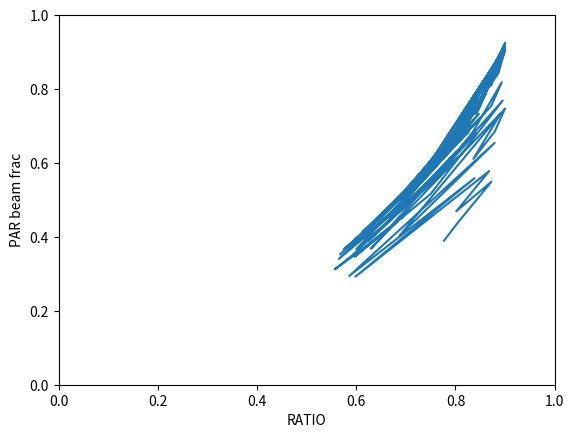
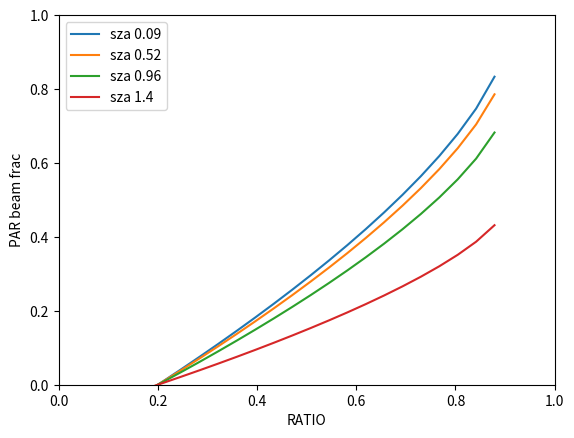

These charts were generated, in order, by the following Python code:
# -*- coding: utf-8 -*-
"""
Created on Mon Sep 28 16:24:38 2020

[redacted]
"""
import numpy as np
import matplotlib.pyplot as plt

#input range is a range of angles, claculate Swin based on this, using the eq from CLASS
S0 = 1368.                 # solar constant [W m-2]
szarange = np.linspace(5,80,100)
szarange = szarange * 2 * np.pi / 360.
Swinrange = np.zeros(len(szarange))
for i in range(len(szarange)):
    #cc = 0.0 #cloud cover
    cc = np.random.random(1)[0]
    sinlea = np.sin(np.pi/2. - szarange[i])
    Tr  = (0.6 + 0.2 * sinlea) * (1. - 0.4 * cc)
    Swinrange[i]  = S0 * Tr * sinlea

RATIO = np.zeros(len(Swinrange))
fPARdir = np.zeros(len(Swinrange))

#OT = 35./(1224.*np.cos(sza)**2.+1)**.5 #from MLC-CHEM, different from paper Weiss and Norman
for i in range(len(szarange)):
    Swin = Swinrange[i]
    sza = szarange[i]
    OT = 1. / np.cos(sza)
#    OT2 = 35./(1224.*np.cos(sza)**2.+1)**.5 #from MLC-CHEM
    RDV = 600 * np.exp(-0.185 * OT ) * np.cos(sza) #cos(sza) in paper, although works better without. P/P0 term neglected, close to 1
    #RdV = 0.4 * (600 - RDV) * np.cos(sza) #orig
    RdV = 0.4 * (600 * np.cos(sza) - RDV) #What I think
    RV = RdV + RDV #first four lines as in MLC-CHEM
    w_infr = 1320 * 10**(-1.1950 + 0.4459 * np.log10(OT) - 0.0345 * (np.log10(OT))**2) #different from MLC-CHEM
#    w_infr2= 1320*.077*(2.*OT)**0.3 #MLC-CHEM
#    print('winfrdiff')
#    print((w_infr2-w_infr)/w_infr)
#    print('OTdiff')
#    print((OT2-OT)/OT)
    RDN = (720*np.exp(-0.06 * OT) - w_infr) * np.cos(sza) # np.cos(sza) in paper, although works better without
    #RdN = 0.6 * (720 - RDN - w_infr) * np.cos(sza) #orig
    RdN = 0.6 * (720 * np.cos(sza) - RDN - w_infr * np.cos(sza)) #What I think
    RN = RdN + RDN
    RATIO[i] = Swin/(RV+RN)
    if RATIO[i] > 0.9: #text p5 paper
        RATIO[i] = 0.9
#    if RATIO[i] > 0.88: #text p5 paper
#        RATIO[i] = 0.88
    fPARdif = 1 - (RDV / RV * (1 - ((0.9 - RATIO[i]) / 0.7)**(2/3))) #eq 11 and 1 - direct fraction is diffuse fraction. 7.0 instead of 0.7 in MLC-CHEM!!
    fPARdir[i] = 1 - fPARdif

plt.figure()
plt.axis([0, 1, 0, 1])
plt.plot(RATIO,fPARdir,label='')
plt.xlabel('RATIO')
plt.ylabel('PAR beam frac')

#we can also choose RATIO, to reproduce the line in fig 2
#we will plot for several sza (one line for each sza)
plt.figure()
plt.axis([0, 1, 0, 1])
plt.xlabel('RATIO')
plt.ylabel('PAR beam frac')
szarange = np.linspace(5,80,4)
szarange = szarange * 2 * np.pi / 360.
RATIO = np.linspace(0.1,0.99,25)
for i in range(len(szarange)):
    sza = szarange[i]
    OT = 1. / np.cos(sza)
    RDV = 600 * np.exp(-0.185 * OT ) * np.cos(sza) #cos(sza) in paper. P/P0 term neglected, close to 1
    RdV = 0.4 * (600 - RDV) * np.cos(sza) #orig
    #RdV = 0.4 * (600 * np.cos(sza) - RDV) #What I think
    RV = RdV + RDV #first four lines as in MLC-CHEM
    fPARdir = np.zeros(len(RATIO))
    for j in range(len(RATIO)):
        fPARdif = 1 - (RDV / RV * (1 - ((0.9 - RATIO[j]) / 0.7)**(2/3))) #eq 11 and 1 - direct fraction is diffuse fraction. 7.0 instead of 0.7 in MLC-CHEM!!
        fPARdir[j] = 1 - fPARdif
    plt.plot(RATIO,fPARdir,label='sza ' + str(round(sza,2)))  
plt.legend()
